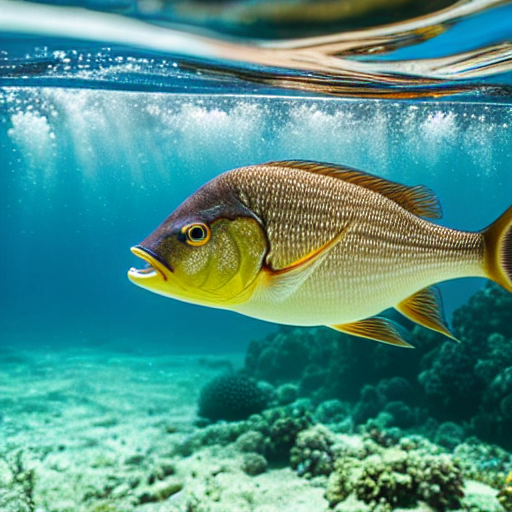
Generation parameters embedded in this image by AUTOMATIC1111 Stable Diffusion web UI or a fork of it (Forge, ...) (PNG 'parameters' text chunk):
masterpiece, best quality, an underwater "full-frame close-up photo of a fish", ("panoramic shot") high detail, hyperrealism, detailed textures, photorealistic 3D matte painting, cinematic lighting, fashion design art by WLOP and Artgerm, ultra realistic, ultra wide angle, zenith view, pincushion lens effect
Negative prompt: framed, frames, collage, three legs, lowres, bad anatomy, bad hands, text, error, missing fingers, extra digit, fewer digits, cropped, worst quality, low quality, normal quality, jpeg artifacts, signature, watermark, username, blurry, artist name, cropped headroom, artstation
Steps: 60, Sampler: DPM++ 2M Karras, CFG scale: 10, Seed: 3780875520, Size: 512x512, Model hash: 44bf0551